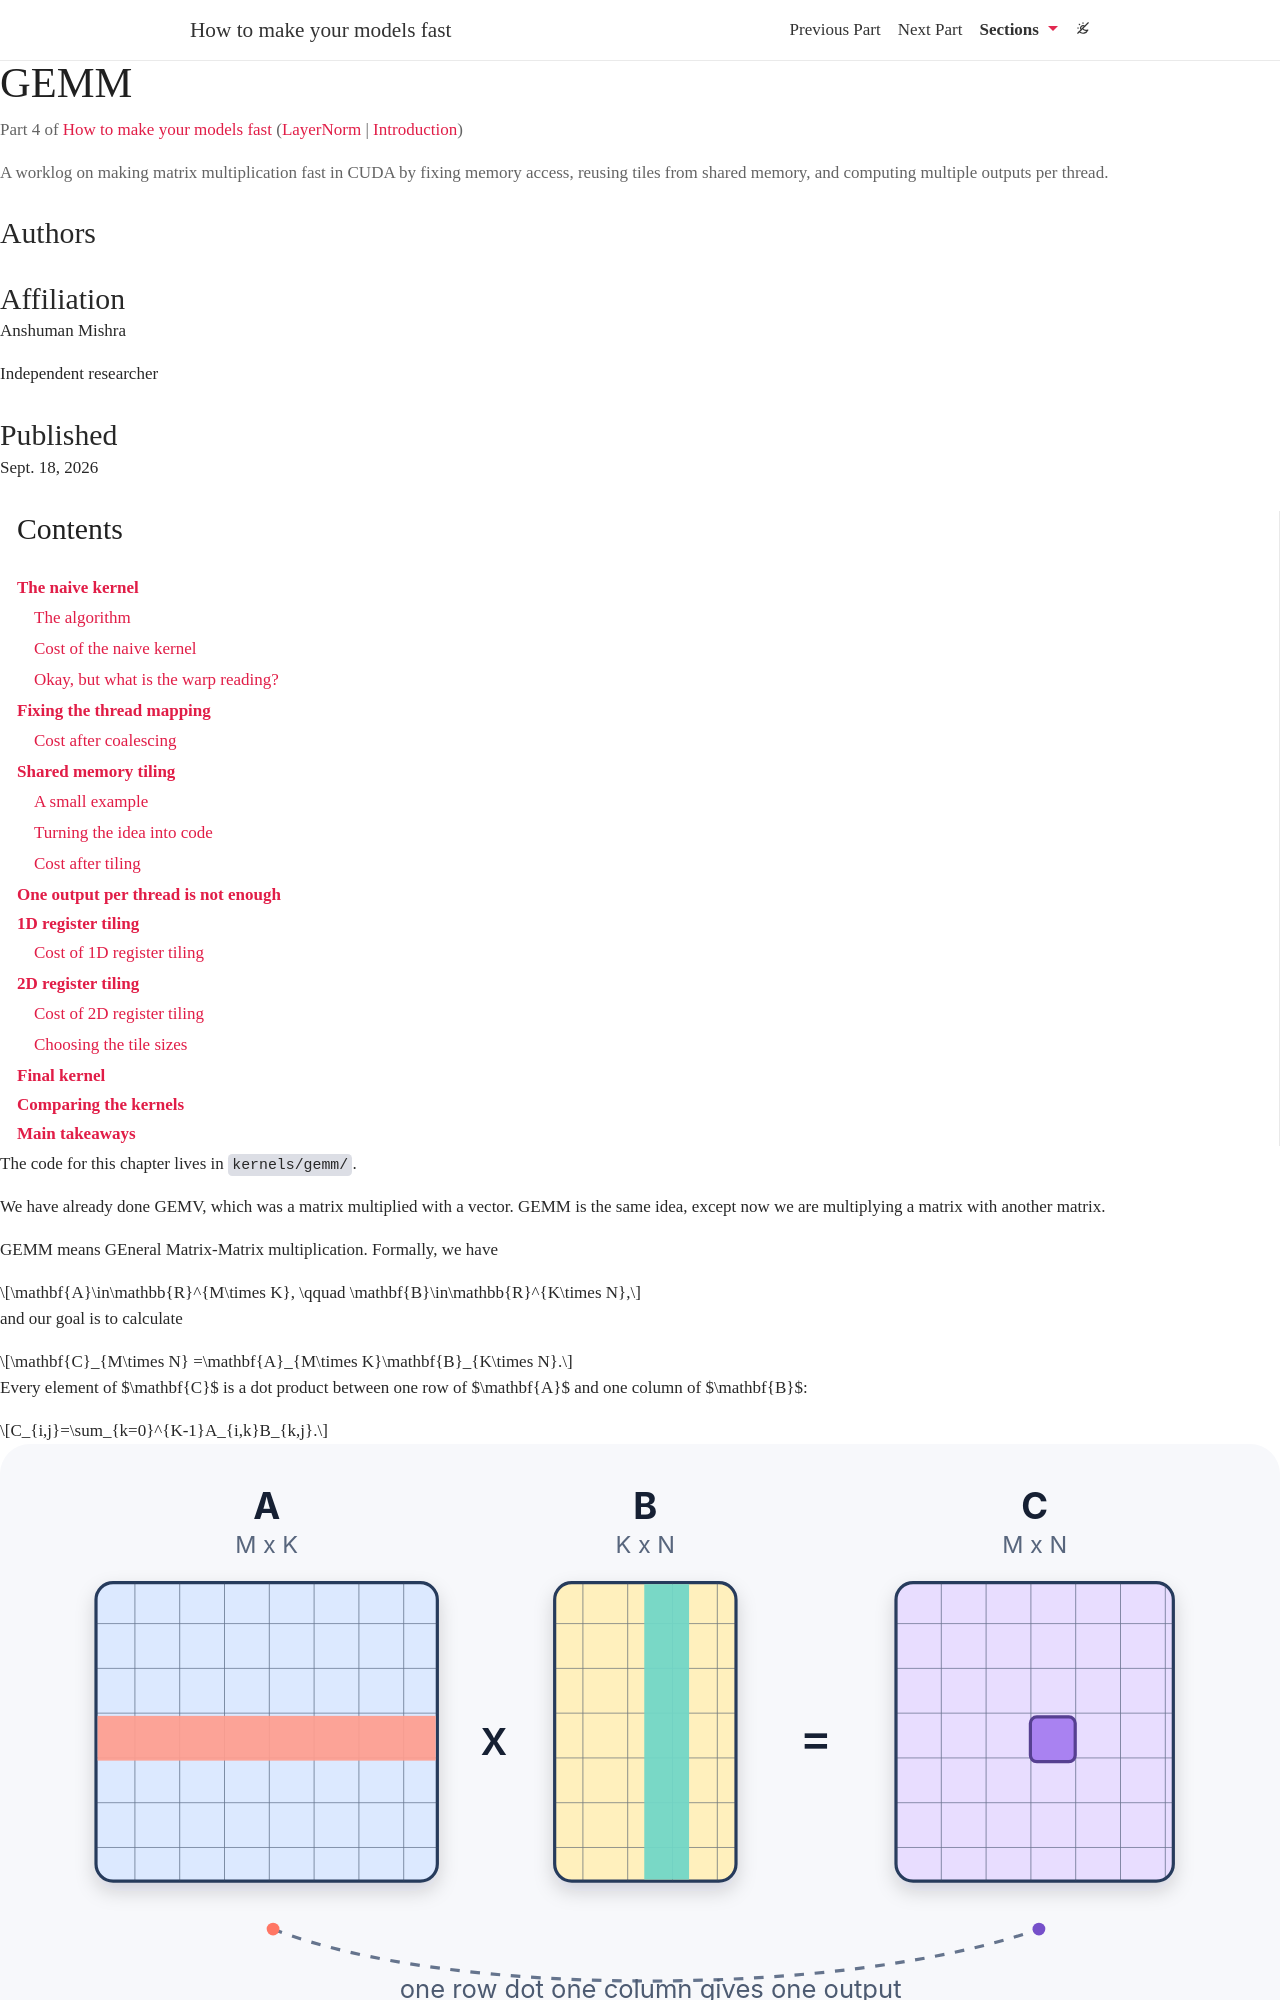

repository: athleticcoder21/inference-book · page: gemm/index.html · generator: jekyll

---
layout: distill
permalink: /gemm/
title: "GEMM"
description: "A worklog on making matrix multiplication fast in CUDA by fixing memory access, reusing tiles from shared memory, and computing multiple outputs per thread."
date: 2026-09-18
section_number: 4
previous_section_url: ../layernorm
previous_section_name: "LayerNorm"
next_section_url: ../index
next_section_name: "Introduction"
authors:
  - name: Anshuman Mishra
    url: https://heyyanshuman.com
    affiliations:
      name: Independent researcher
toc:
  - name: The naive kernel
    subsections:
      - name: The algorithm
      - name: Cost of the naive kernel
      - name: Okay, but what is the warp reading?
  - name: Fixing the thread mapping
    subsections:
      - name: Cost after coalescing
  - name: Shared memory tiling
    subsections:
      - name: A small example
      - name: Turning the idea into code
      - name: Cost after tiling
  - name: One output per thread is not enough
  - name: 1D register tiling
    subsections:
      - name: Cost of 1D register tiling
  - name: 2D register tiling
    subsections:
      - name: Cost of 2D register tiling
      - name: Choosing the tile sizes
  - name: Final kernel
  - name: Comparing the kernels
  - name: Main takeaways
---

The code for this chapter lives in [`kernels/gemm/`](https://github.com/athleticcoder21/inference-book/tree/main/kernels/gemm).

We have already done GEMV, which was a matrix multiplied with a vector. GEMM
is the same idea, except now we are multiplying a matrix with another matrix.

GEMM means GEneral Matrix-Matrix multiplication. Formally, we have

$$
\mathbf{A}\in\mathbb{R}^{M\times K},
\qquad
\mathbf{B}\in\mathbb{R}^{K\times N},
$$

and our goal is to calculate

$$
\mathbf{C}_{M\times N}
  =\mathbf{A}_{M\times K}\mathbf{B}_{K\times N}.
$$

Every element of $\mathbf{C}$ is a dot product between one row of
$\mathbf{A}$ and one column of $\mathbf{B}$:

$$
C_{i,j}=\sum_{k=0}^{K-1}A_{i,k}B_{k,j}.
$$

{% include figure.liquid path="assets/gemm/gemm-overview.svg" class="img-fluid" alt="An M by K matrix A multiplied by a K by N matrix B to produce an M by N matrix C. One row of A and one column of B are highlighted because their dot product produces one highlighted output element." %}

Alright, so let's get started. The most direct CUDA kernel assigns one thread
to every element of $\mathbf{C}$. Each thread walks over the $K$ dimension,
computes one dot product, and writes one value to $\mathbf{C}$.

```text
row    <- block_y * block_height + thread_x
column <- block_x * block_width  + thread_y

if row or column is outside C:
    stop

sum <- 0

for inner from 0 to K - 1:
    sum <- sum + A[row, inner] * B[inner, column]

C[row, column] <- sum
```

Let's see how efficient this direct kernel is. One thread calculates a dot
product of length $K$. That is $K$ multiplications and $K-1$ additions:

$$
2K-1 \quad \text{FLOPs}.
$$

Across all $MN$ threads, the computation is

$$
MN(2K-1)=2MNK-MN \quad \text{FLOPs}.
$$

Now count the memory requests. Every thread reads $K$ values from
$\mathbf{A}$, reads $K$ values from $\mathbf{B}$, and writes one result to
$\mathbf{C}$.
